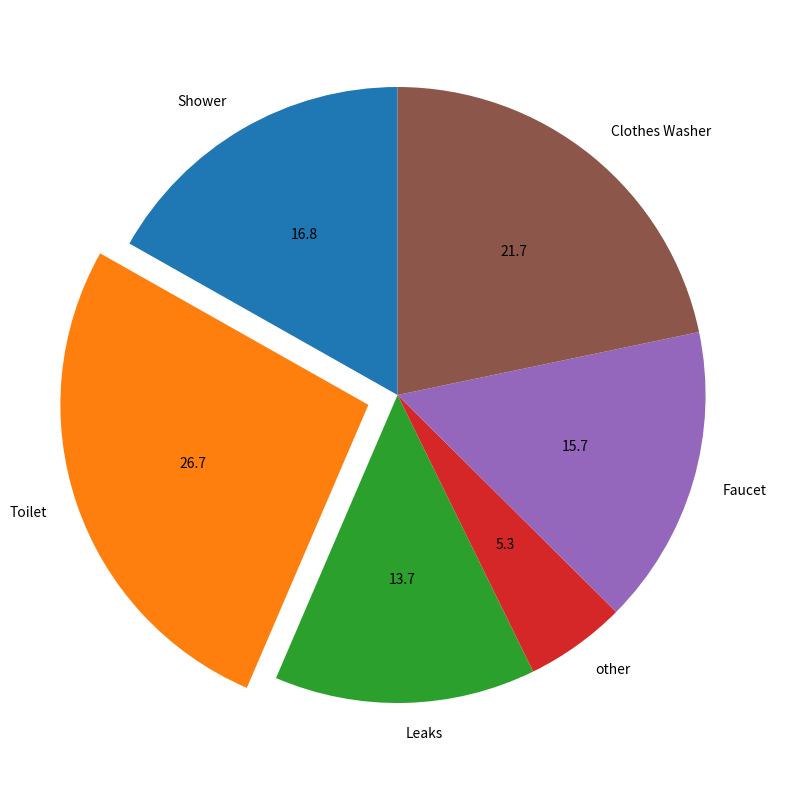

Python code for this plot:
#!/usr/bin/env python
# coding: utf-8

# In[25]:


import matplotlib.pyplot as plt
plt.figure(figsize=(15,10))
t_explode = (0.0, 0.1, 0.0, 0.0, 0.0, 0.0)
daily_activity = ['Shower', 'Toilet', 'Leaks', 'other', 'Faucet', 'Clothes Washer']
usage_percent = [16.8, 26.7, 13.7, 5.3, 15.7, 21.7]
 
# Draw the pie chart
plt.pie(usage_percent,

        labels=daily_activity,

        autopct='%1.1f',explode = t_explode,

        startangle=90)
plt.show()

